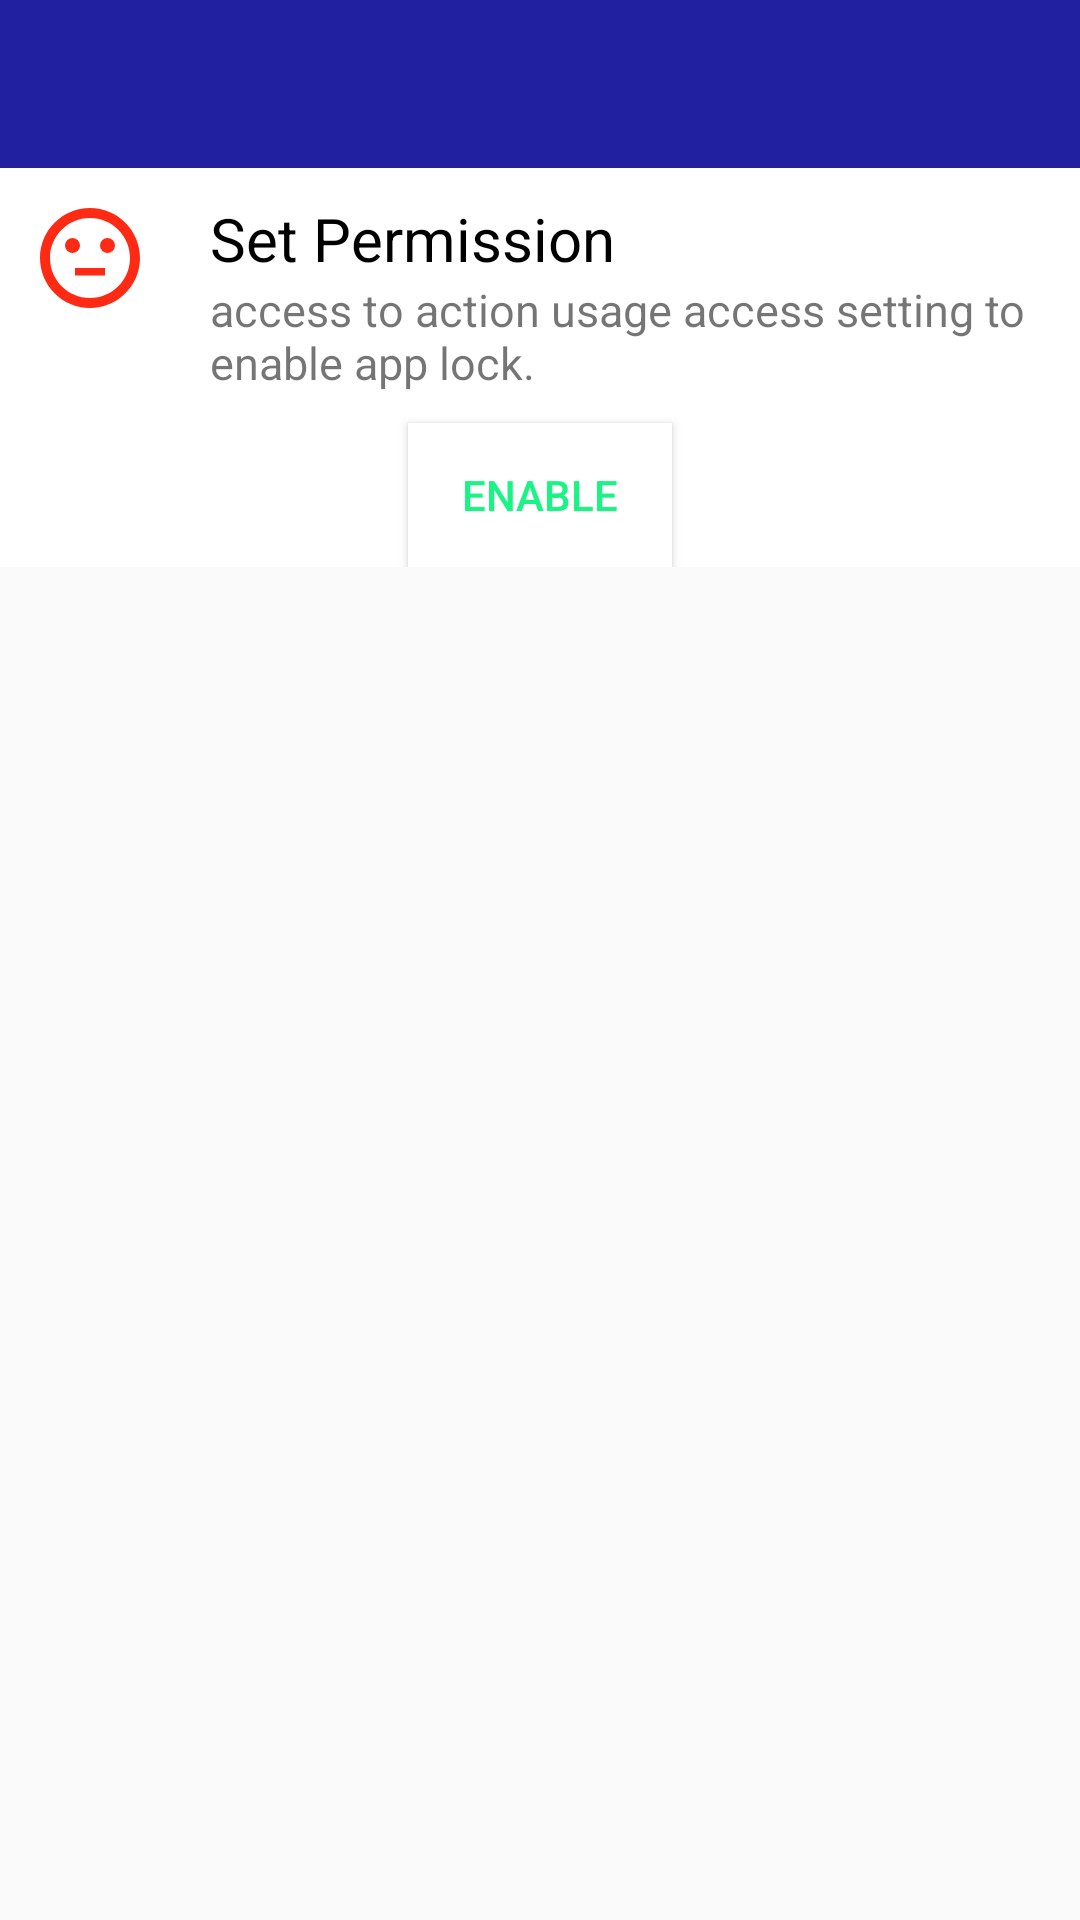

Reconstruct the res/layout file that produces this screen, plus the resources it refers to.
<!-- AndroidManifest.xml: application theme FullScreen -->
<!-- res/layout/activity_main.xml -->
<?xml version="1.0" encoding="utf-8"?>
<LinearLayout xmlns:android="http://schemas.android.com/apk/res/android"
    xmlns:tools="http://schemas.android.com/tools"
    android:layout_width="match_parent"
    android:layout_height="match_parent"
    android:orientation="vertical"
    tools:context=".MainActivity">

    <com.google.android.material.appbar.AppBarLayout
        android:layout_width="match_parent"
        android:layout_height="wrap_content"
        android:theme="@style/AppTheme.AppBarOverLay">

        <androidx.appcompat.widget.Toolbar
            android:id="@+id/toolbar"
            android:layout_width="match_parent"
            android:layout_height="?actionBarSize"
            android:background="@color/blue"
            android:theme="@style/AppTheme.AppBarOverLay" />
    </com.google.android.material.appbar.AppBarLayout>

    <LinearLayout
        android:id="@+id/layout_prmission"
        android:layout_width="match_parent"
        android:layout_height="wrap_content"
        android:background="@color/white"
        android:orientation="vertical">

        <LinearLayout
            android:layout_width="match_parent"
            android:layout_height="wrap_content"
            android:orientation="horizontal">

            <ImageView
                android:layout_width="50dp"
                android:layout_height="50dp"
                android:layout_margin="5dp"
                android:padding="5dp"
                android:src="@drawable/ic_sentiment_neutral_black_24dp" />

            <LinearLayout
                android:layout_width="match_parent"
                android:layout_height="wrap_content"
                android:layout_margin="5dp"
                android:orientation="vertical"
                android:padding="5dp">

                <TextView
                    android:layout_width="wrap_content"
                    android:layout_height="wrap_content"
                    android:text="Set Permission"
                    android:textColor="#000"
                    android:textSize="20sp" />

                <TextView
                    android:layout_width="wrap_content"
                    android:layout_height="wrap_content"
                    android:text="access to action usage access setting to enable app lock."
                    android:textSize="15sp" />


            </LinearLayout>

        </LinearLayout>

        <Button
            android:layout_width="wrap_content"
            android:layout_height="wrap_content"
            android:layout_gravity="center"
            android:background="@drawable/drawable_on_click"
            android:onClick="setPermission"
            android:text="Enable"
            android:textColor="@color/green" />


    </LinearLayout>

    <androidx.recyclerview.widget.RecyclerView
        android:id="@+id/recyclerView"
        android:layout_width="match_parent"
        android:layout_height="wrap_content"></androidx.recyclerview.widget.RecyclerView>


</LinearLayout>
<!-- resources referenced by this layout -->
<resources>
  <color name="blue">#2020a1</color>
  <color name="green">#1af485</color>
  <!-- drawable drawable_on_click (drawable) -->
  <?xml version="1.0" encoding="utf-8"?>
  <selector xmlns:android="http://schemas.android.com/apk/res/android">
      <item android:drawable="@color/gray" android:state_pressed="true" />
      <item android:drawable="@color/gray" android:state_focused="true" />
      <item android:drawable="@color/white" />
  
  </selector>
  <!-- drawable ic_sentiment_neutral_black_24dp (drawable) -->
  <vector xmlns:android="http://schemas.android.com/apk/res/android"
      android:width="24dp"
      android:height="24dp"
      android:tint="#FF2A14"
      android:viewportWidth="24.0"
      android:viewportHeight="24.0">
      <path
          android:fillColor="#FF000000"
          android:pathData="M9,14h6v1.5H9z" />
      <path
          android:fillColor="#FF000000"
          android:pathData="M15.5,9.5m-1.5,0a1.5,1.5 0,1 1,3 0a1.5,1.5 0,1 1,-3 0" />
      <path
          android:fillColor="#FF000000"
          android:pathData="M8.5,9.5m-1.5,0a1.5,1.5 0,1 1,3 0a1.5,1.5 0,1 1,-3 0" />
      <path
          android:fillColor="#FF000000"
          android:pathData="M11.99,2C6.47,2 2,6.48 2,12s4.47,10 9.99,10C17.52,22 22,17.52 22,12S17.52,2 11.99,2zM12,20c-4.42,0 -8,-3.58 -8,-8s3.58,-8 8,-8 8,3.58 8,8 -3.58,8 -8,8z" />
  </vector>
  <style name="AppTheme.AppBarOverLay" parent="ThemeOverlay.AppCompat.Dark.ActionBar" />
  <style name="FullScreen" parent="AppTheme">
          <item name="windowNoTitle">true</item>
          <item name="android:windowFullscreen">true</item>
      </style>
  <color name="gray">#b9b9b9</color>
  <style name="AppTheme" parent="Theme.AppCompat.Light.DarkActionBar">
          
          <item name="colorPrimary">@color/colorPrimary</item>
          <item name="colorPrimaryDark">@color/colorPrimaryDark</item>
          <item name="colorAccent">@color/colorAccent</item>
      </style>
  <color name="colorPrimary">#008577</color>
  <color name="colorPrimaryDark">#00574B</color>
  <color name="colorAccent">#D81B60</color>
  <!-- not gathered from this repository: default colours our renderer supplied (Android Studio template values) -->
  <color name="white">#FFFFFFFF</color>
</resources>
